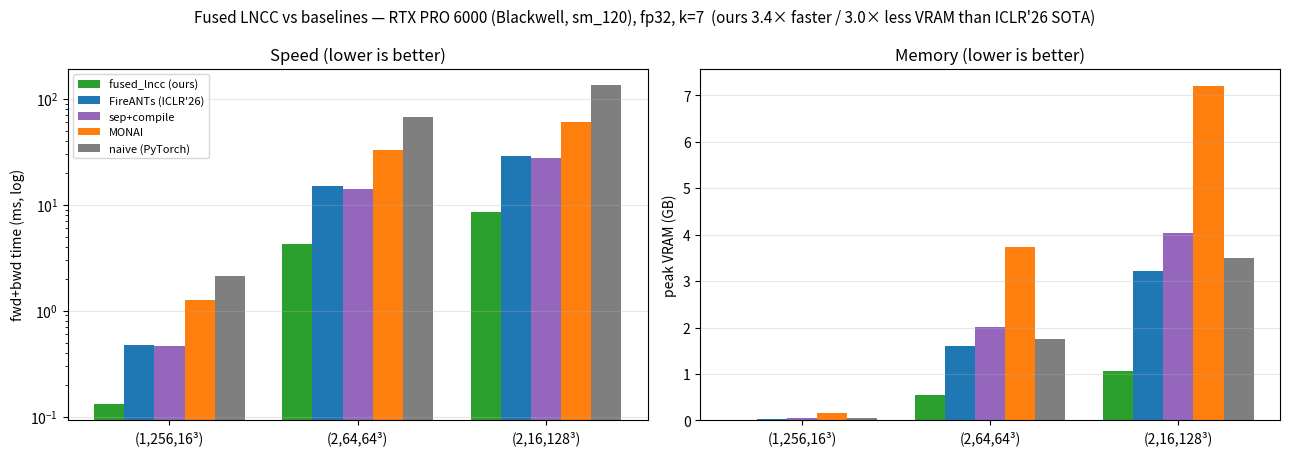

Write the Python code that produced this figure. (Note: this script raises an exception after producing the figure.)
"""Blackwell (RTX PRO 6000, sm_120) benchmark bar chart — fwd+bwd time + peak VRAM.
Measured live on the GPU via bench.py (CUDA-event median/40, paired inputs, fp32, k=7;
two runs agreed to <1%). FireANTs was rebuilt from source for sm_120 for this head-to-head."""
import os
import matplotlib
matplotlib.use("Agg")
import matplotlib.pyplot as plt
import numpy as np

shapes = ["(1,256,16³)", "(2,64,64³)", "(2,16,128³)"]
impls = ["fused_lncc (ours)", "FireANTs (ICLR'26)", "sep+compile", "MONAI", "naive (PyTorch)"]
time_ms = {  # fwd+bwd, ms
    "fused_lncc (ours)":  [0.13, 4.25, 8.45],
    "FireANTs (ICLR'26)": [0.47, 14.91, 29.12],
    "sep+compile":        [0.46, 14.06, 27.60],
    "MONAI":              [1.27, 32.59, 60.97],
    "naive (PyTorch)":    [2.11, 67.67, 135.68],
}
mem_gb = {  # peak VRAM, GB (shape-determined, matches A40)
    "fused_lncc (ours)":  [0.02, 0.54, 1.07],
    "FireANTs (ICLR'26)": [0.04, 1.61, 3.22],
    "sep+compile":        [0.06, 2.01, 4.03],
    "MONAI":              [0.15, 3.74, 7.21],
    "naive (PyTorch)":    [0.06, 1.75, 3.49],
}
colors = ["#2ca02c", "#1f77b4", "#9467bd", "#ff7f0e", "#7f7f7f"]
x = np.arange(len(shapes)); w = 0.16
fig, ax = plt.subplots(1, 2, figsize=(13, 4.6))
for i, im in enumerate(impls):
    ax[0].bar(x + (i - 2) * w, time_ms[im], w, label=im, color=colors[i])
    ax[1].bar(x + (i - 2) * w, mem_gb[im], w, label=im, color=colors[i])
ax[0].set_yscale("log"); ax[0].set_ylabel("fwd+bwd time (ms, log)"); ax[0].set_title("Speed (lower is better)")
ax[1].set_ylabel("peak VRAM (GB)"); ax[1].set_title("Memory (lower is better)")
for a in ax:
    a.set_xticks(x); a.set_xticklabels(shapes); a.grid(axis="y", alpha=0.3)
ax[0].legend(fontsize=8, loc="upper left")
fig.suptitle("Fused LNCC vs baselines — RTX PRO 6000 (Blackwell, sm_120), fp32, k=7  "
             "(ours 3.4× faster / 3.0× less VRAM than ICLR'26 SOTA)", fontsize=11)
fig.tight_layout()
fig.savefig(os.path.join(os.path.dirname(os.path.abspath(__file__)), "benchmark_blackwell.png"), dpi=130, bbox_inches="tight")
print("wrote assets/benchmark_blackwell.png")
